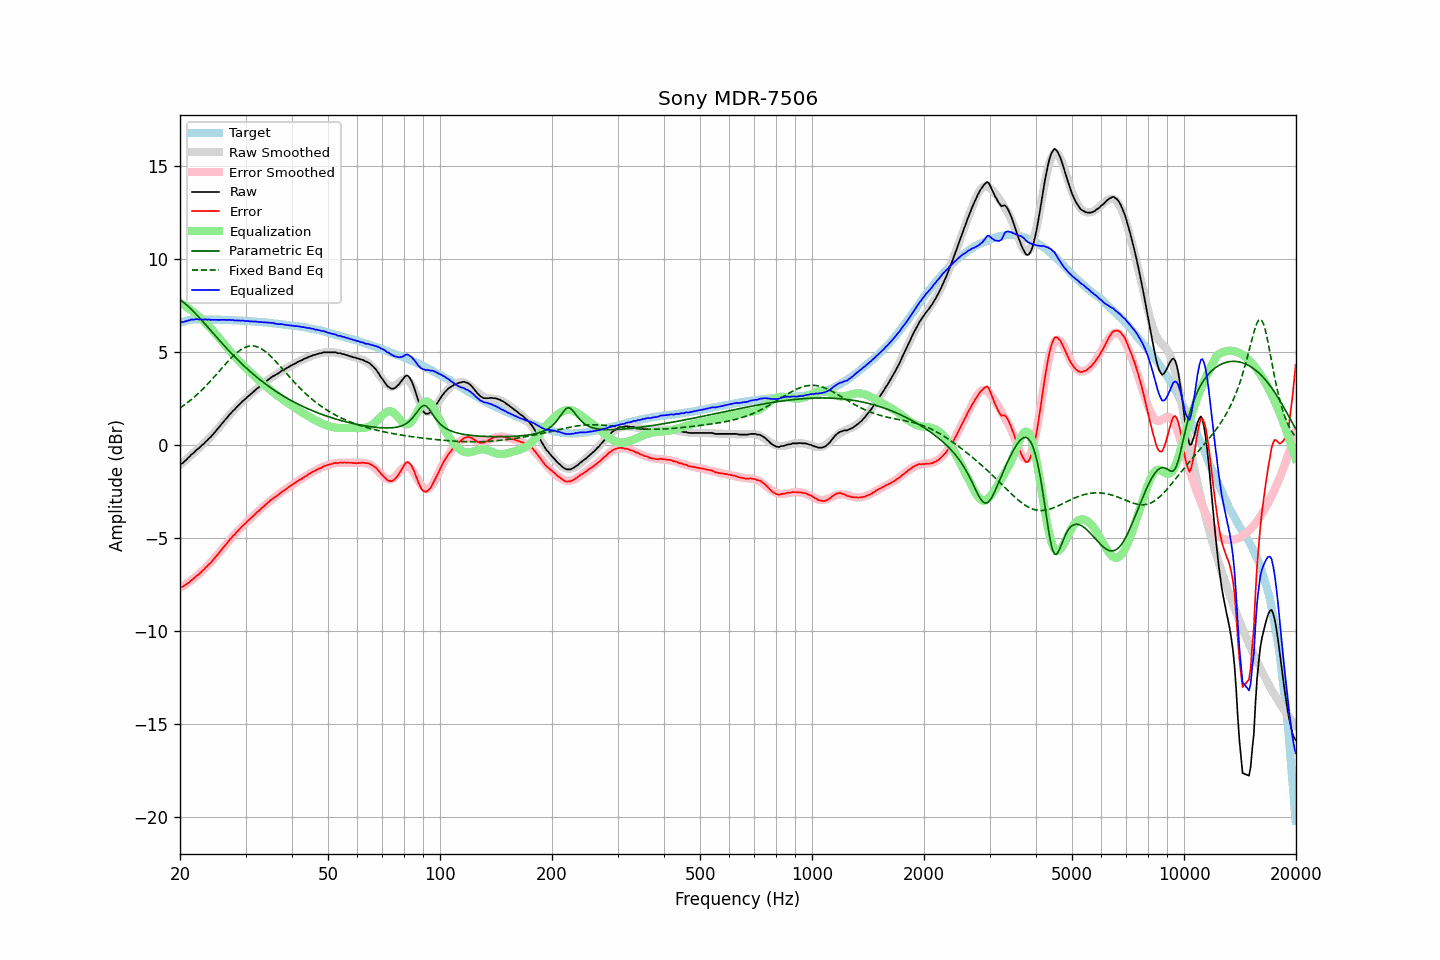

The data file committed next to this chart (first rows):
frequency, raw, error, smoothed, error_smoothed, equalization, parametric_eq, fixed_band_eq, equalized_raw, equalized_smoothed, target
20.00, -1.02, -7.62, -1.05, -7.66, 7.66, 7.83, 2.01, 6.64, 6.61, 6.59
20.20, -0.98, -7.61, -0.98, -7.61, 7.61, 7.77, 2.07, 6.63, 6.64, 6.62
20.40, -0.93, -7.59, -0.90, -7.56, 7.56, 7.70, 2.13, 6.63, 6.66, 6.65
20.61, -0.85, -7.52, -0.83, -7.51, 7.51, 7.63, 2.19, 6.66, 6.68, 6.67
20.81, -0.77, -7.48, -0.75, -7.45, 7.45, 7.56, 2.26, 6.68, 6.69, 6.70
21.02, -0.67, -7.41, -0.68, -7.39, 7.39, 7.48, 2.32, 6.72, 6.71, 6.73
21.23, -0.60, -7.35, -0.60, -7.33, 7.33, 7.40, 2.39, 6.72, 6.73, 6.74
21.44, -0.49, -7.25, -0.52, -7.26, 7.26, 7.32, 2.46, 6.77, 6.74, 6.75
21.66, -0.43, -7.20, -0.45, -7.20, 7.20, 7.23, 2.53, 6.76, 6.75, 6.76
21.87, -0.36, -7.13, -0.37, -7.13, 7.13, 7.14, 2.61, 6.77, 6.76, 6.76
22.09, -0.26, -7.04, -0.29, -7.06, 7.06, 7.05, 2.68, 6.79, 6.77, 6.77
22.31, -0.20, -6.98, -0.21, -6.98, 6.98, 6.96, 2.76, 6.78, 6.77, 6.77
22.54, -0.13, -6.91, -0.13, -6.90, 6.90, 6.87, 2.84, 6.77, 6.77, 6.77
22.76, -0.05, -6.83, -0.05, -6.82, 6.82, 6.77, 2.93, 6.77, 6.77, 6.77
22.99, 0.04, -6.73, 0.03, -6.74, 6.74, 6.68, 3.01, 6.78, 6.77, 6.76
23.22, 0.10, -6.67, 0.11, -6.66, 6.66, 6.58, 3.10, 6.75, 6.77, 6.76
23.45, 0.21, -6.56, 0.19, -6.57, 6.57, 6.48, 3.19, 6.78, 6.77, 6.76
23.69, 0.27, -6.50, 0.28, -6.49, 6.49, 6.38, 3.28, 6.75, 6.77, 6.76
23.92, 0.38, -6.39, 0.37, -6.40, 6.40, 6.29, 3.37, 6.77, 6.76, 6.76
24.16, 0.44, -6.33, 0.46, -6.30, 6.30, 6.19, 3.46, 6.74, 6.76, 6.76
24.40, 0.55, -6.22, 0.55, -6.21, 6.21, 6.09, 3.56, 6.76, 6.76, 6.76
24.65, 0.64, -6.12, 0.64, -6.11, 6.11, 5.99, 3.65, 6.75, 6.76, 6.75
24.89, 0.74, -6.02, 0.74, -6.01, 6.01, 5.89, 3.75, 6.75, 6.76, 6.75
25.14, 0.84, -5.92, 0.84, -5.91, 5.91, 5.79, 3.85, 6.75, 6.75, 6.75
25.39, 0.94, -5.82, 0.95, -5.81, 5.81, 5.70, 3.95, 6.75, 6.75, 6.75
25.65, 1.05, -5.71, 1.05, -5.70, 5.70, 5.60, 4.05, 6.75, 6.75, 6.75
25.91, 1.15, -5.59, 1.15, -5.60, 5.60, 5.50, 4.15, 6.75, 6.75, 6.74
26.16, 1.26, -5.49, 1.25, -5.49, 5.49, 5.41, 4.24, 6.75, 6.75, 6.74
26.43, 1.36, -5.38, 1.36, -5.39, 5.39, 5.31, 4.34, 6.75, 6.74, 6.74
26.69, 1.46, -5.29, 1.46, -5.28, 5.28, 5.22, 4.44, 6.74, 6.74, 6.74
26.96, 1.56, -5.18, 1.56, -5.18, 5.18, 5.13, 4.53, 6.74, 6.74, 6.74
27.23, 1.67, -5.06, 1.66, -5.08, 5.08, 5.03, 4.62, 6.75, 6.73, 6.73
27.50, 1.76, -4.98, 1.76, -4.98, 4.98, 4.94, 4.71, 6.73, 6.73, 6.73
27.77, 1.87, -4.86, 1.85, -4.88, 4.88, 4.85, 4.80, 6.74, 6.73, 6.72
28.05, 1.93, -4.80, 1.94, -4.78, 4.78, 4.76, 4.88, 6.71, 6.72, 6.72
28.33, 2.04, -4.68, 2.03, -4.69, 4.69, 4.68, 4.96, 6.72, 6.72, 6.71
28.62, 2.11, -4.60, 2.12, -4.60, 4.60, 4.59, 5.03, 6.71, 6.71, 6.71
28.90, 2.21, -4.51, 2.20, -4.51, 4.51, 4.51, 5.09, 6.71, 6.71, 6.71
29.19, 2.29, -4.42, 2.29, -4.42, 4.42, 4.42, 5.15, 6.70, 6.71, 6.70
29.48, 2.39, -4.32, 2.37, -4.33, 4.33, 4.34, 5.21, 6.72, 6.70, 6.70
29.78, 2.45, -4.25, 2.45, -4.24, 4.24, 4.26, 5.25, 6.69, 6.70, 6.69
30.08, 2.52, -4.17, 2.53, -4.16, 4.16, 4.18, 5.29, 6.69, 6.69, 6.69
30.38, 2.61, -4.07, 2.61, -4.08, 4.08, 4.10, 5.31, 6.69, 6.68, 6.68
30.68, 2.68, -4.01, 2.68, -4.00, 4.00, 4.02, 5.33, 6.67, 6.68, 6.68
30.99, 2.76, -3.92, 2.76, -3.92, 3.92, 3.94, 5.34, 6.67, 6.67, 6.67
31.30, 2.83, -3.84, 2.83, -3.83, 3.83, 3.87, 5.35, 6.66, 6.67, 6.66
31.61, 2.91, -3.76, 2.91, -3.75, 3.75, 3.79, 5.34, 6.66, 6.66, 6.66
31.93, 2.99, -3.67, 2.98, -3.67, 3.67, 3.72, 5.32, 6.66, 6.66, 6.65
32.24, 3.06, -3.59, 3.05, -3.59, 3.59, 3.65, 5.30, 6.65, 6.65, 6.64
32.57, 3.12, -3.53, 3.13, -3.51, 3.51, 3.58, 5.26, 6.63, 6.64, 6.64
32.89, 3.20, -3.44, 3.20, -3.44, 3.44, 3.51, 5.22, 6.63, 6.63, 6.63
33.22, 3.27, -3.36, 3.27, -3.36, 3.36, 3.44, 5.17, 6.62, 6.63, 6.62
33.55, 3.33, -3.30, 3.34, -3.28, 3.28, 3.38, 5.12, 6.61, 6.62, 6.62
33.89, 3.41, -3.21, 3.40, -3.21, 3.21, 3.31, 5.05, 6.61, 6.61, 6.61
34.23, 3.48, -3.13, 3.47, -3.13, 3.13, 3.25, 4.98, 6.61, 6.60, 6.60
34.57, 3.54, -3.06, 3.53, -3.06, 3.06, 3.18, 4.91, 6.60, 6.59, 6.59
34.92, 3.61, -2.98, 3.59, -2.99, 2.99, 3.12, 4.83, 6.59, 6.58, 6.58
35.27, 3.67, -2.91, 3.65, -2.92, 2.92, 3.06, 4.74, 6.59, 6.57, 6.57
35.62, 3.73, -2.84, 3.71, -2.85, 2.85, 3.00, 4.66, 6.58, 6.57, 6.56
35.97, 3.77, -2.79, 3.77, -2.78, 2.78, 2.94, 4.57, 6.55, 6.56, 6.55
... 635 more rows
